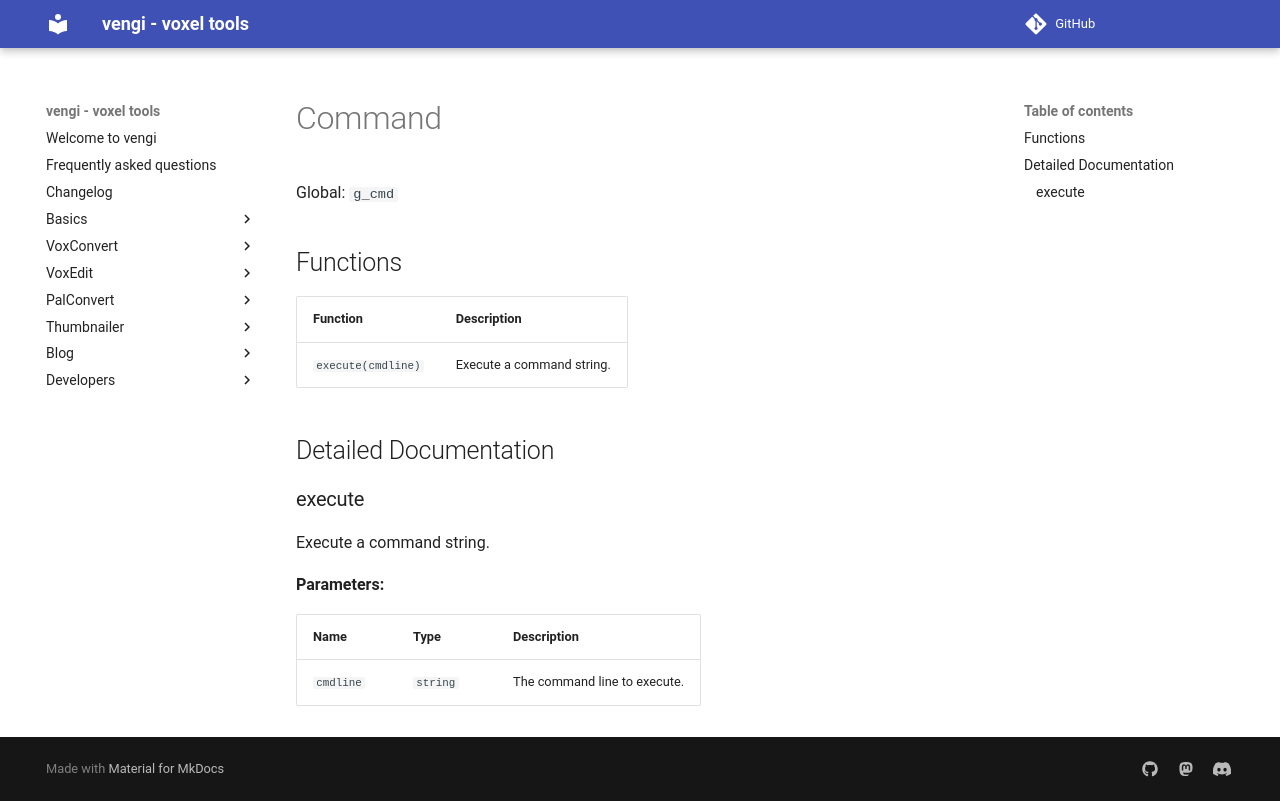

repository: vengi-voxel/vengi · page: lua/cmd/index.html · generator: mkdocs

# Command

Global: `g_cmd`

## Functions

| Function | Description |
| -------- | ----------- |
| `execute(cmdline)` | Execute a command string. |

## Detailed Documentation

### execute

Execute a command string.

**Parameters:**

| Name | Type | Description |
| ---- | ---- | ----------- |
| `cmdline` | `string` | The command line to execute. |
